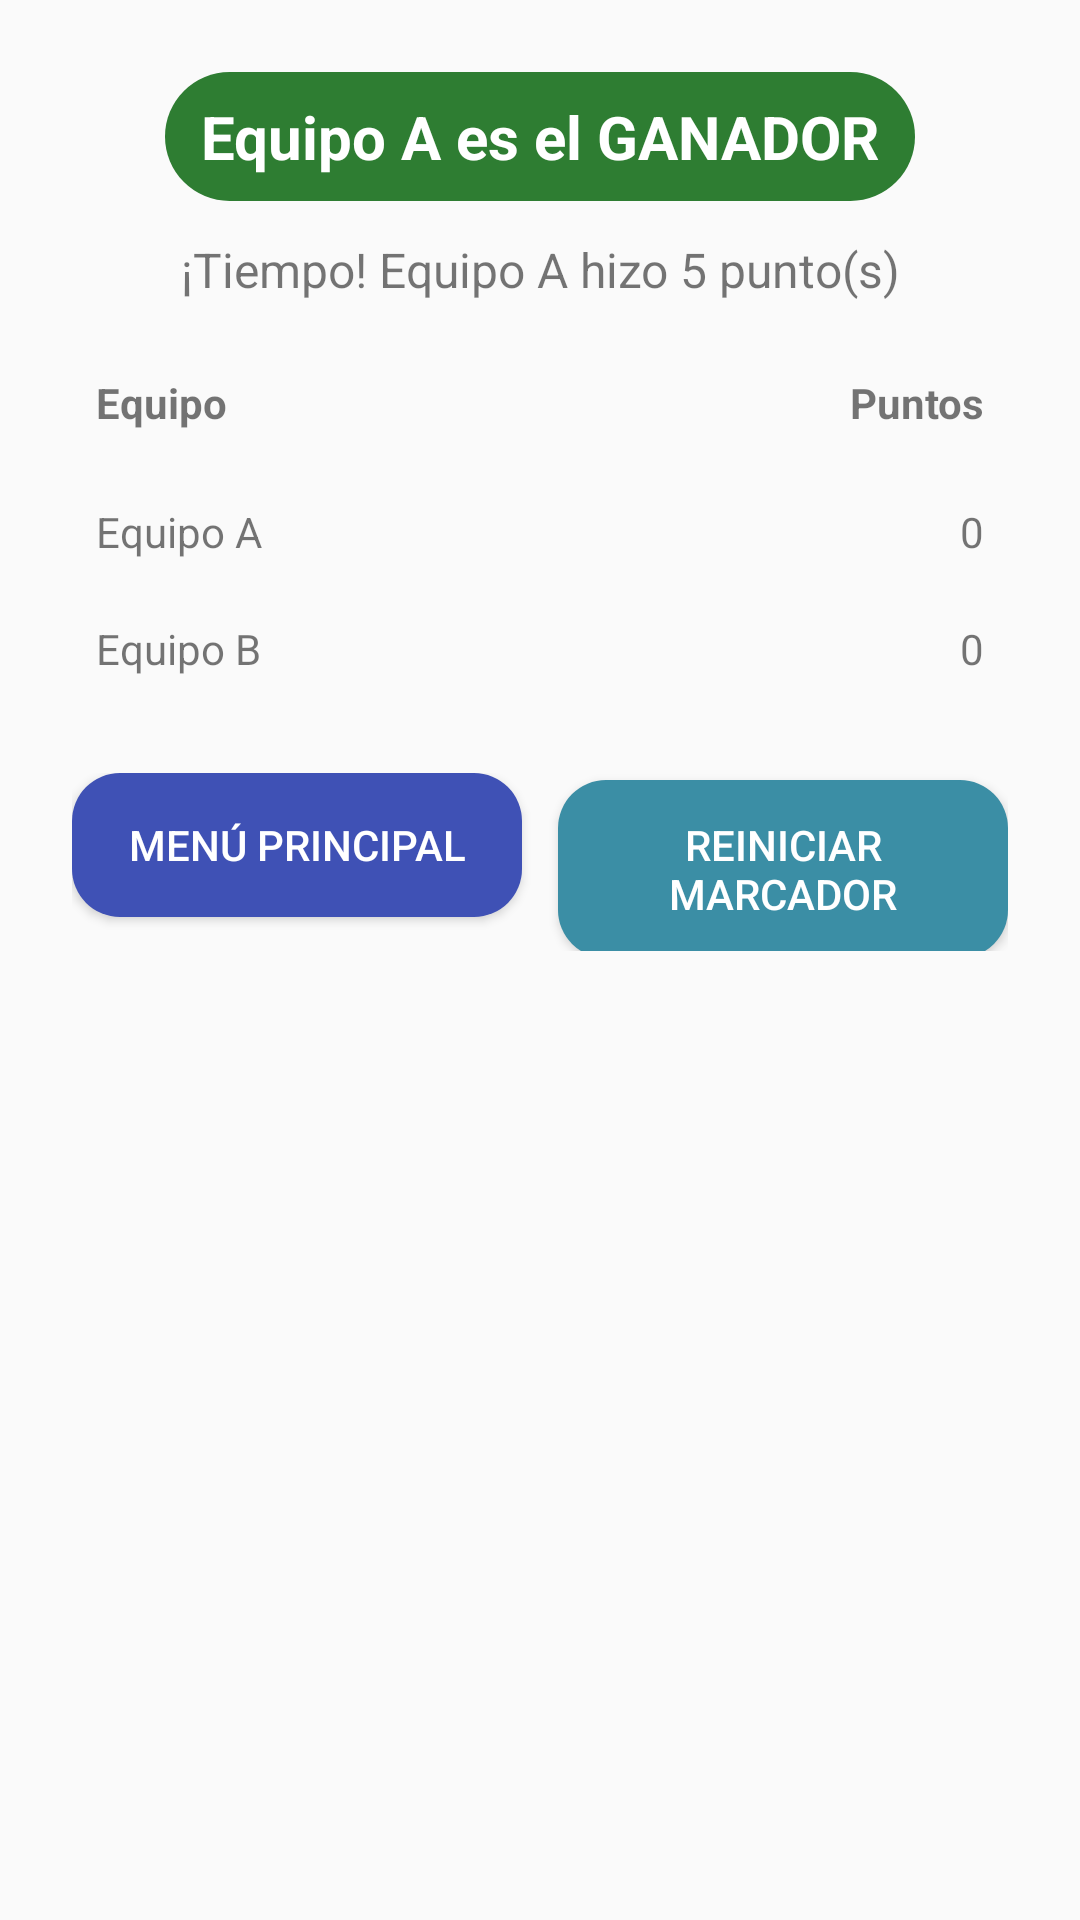

Android layout source for this screen:
<!-- AndroidManifest.xml: application theme Theme.Charadas -->
<!-- res/layout/activity_result.xml -->
<?xml version="1.0" encoding="utf-8"?>
<ScrollView xmlns:android="http://schemas.android.com/apk/res/android"
    android:layout_width="match_parent" android:layout_height="match_parent"
    android:background="@color/bg">

    <LinearLayout
        android:layout_width="match_parent" android:layout_height="wrap_content"
        android:padding="24dp" android:orientation="vertical" android:gravity="center_horizontal">

        
        <TextView
            android:id="@+id/tvWinner" android:layout_width="wrap_content" android:layout_height="wrap_content"
            android:text="Equipo A es el GANADOR" android:textStyle="bold" android:textSize="20sp"
            android:textColor="@android:color/white" android:background="@drawable/winner_badge"
            android:paddingLeft="12dp" android:paddingRight="12dp"
            android:paddingTop="8dp" android:paddingBottom="8dp"
            android:layout_marginBottom="12dp"/>

        
        <TextView
            android:id="@+id/tvSummary" android:layout_width="match_parent" android:layout_height="wrap_content"
            android:text="¡Tiempo! Equipo A hizo 5 punto(s)"
            android:textSize="16sp" android:gravity="center"
            android:paddingBottom="16dp"/>

        
        <LinearLayout
            android:layout_width="match_parent" android:layout_height="wrap_content"
            android:orientation="horizontal" android:weightSum="2" android:paddingBottom="8dp">

            <TextView
                android:layout_width="0dp" android:layout_height="wrap_content"
                android:layout_weight="1" android:text="Equipo" android:textStyle="bold" android:padding="8dp"/>

            <TextView
                android:layout_width="0dp" android:layout_height="wrap_content"
                android:layout_weight="1" android:text="Puntos" android:textStyle="bold"
                android:gravity="end" android:padding="8dp"/>
        </LinearLayout>

        
        <LinearLayout
            android:layout_width="match_parent" android:layout_height="wrap_content"
            android:orientation="horizontal" android:weightSum="2" android:paddingBottom="4dp">

            <TextView
                android:id="@+id/tvRowTeamA" android:layout_width="0dp" android:layout_height="wrap_content"
                android:layout_weight="1" android:text="Equipo A" android:padding="8dp"/>

            <TextView
                android:id="@+id/tvRowPointsA" android:layout_width="0dp" android:layout_height="wrap_content"
                android:layout_weight="1" android:text="0" android:gravity="end" android:padding="8dp"/>
        </LinearLayout>

        
        <LinearLayout
            android:layout_width="match_parent" android:layout_height="wrap_content"
            android:orientation="horizontal" android:weightSum="2">

            <TextView
                android:id="@+id/tvRowTeamB" android:layout_width="0dp" android:layout_height="wrap_content"
                android:layout_weight="1" android:text="Equipo B" android:padding="8dp"/>

            <TextView
                android:id="@+id/tvRowPointsB" android:layout_width="0dp" android:layout_height="wrap_content"
                android:layout_weight="1" android:text="0" android:gravity="end" android:padding="8dp"/>
        </LinearLayout>

        
        <LinearLayout
            android:layout_width="match_parent" android:layout_height="wrap_content"
            android:orientation="horizontal" android:layout_marginTop="24dp">

            <Button
                android:id="@+id/btnMenu" android:layout_width="0dp" android:layout_height="wrap_content"
                android:layout_weight="1" android:text="MENÚ PRINCIPAL" android:background="@drawable/btn_primary"
                android:textColor="@android:color/white"/>

            <Button
                android:id="@+id/btnReset" android:layout_width="0dp" android:layout_height="wrap_content"
                android:layout_weight="1" android:layout_marginStart="12dp" android:text="REINICIAR MARCADOR"
                android:background="@drawable/btn_secondary" android:textColor="@android:color/white"/>
        </LinearLayout>
    </LinearLayout>
</ScrollView>
<!-- resources referenced by this layout -->
<resources>
  <color name="bg">#FAFAFA</color>
  <!-- drawable btn_primary (drawable) -->
  <shape xmlns:android="http://schemas.android.com/apk/res/android" android:shape="rectangle">
      <solid android:color="@color/primary"/>
      <corners android:radius="16dp"/>
      <padding android:left="16dp" android:top="12dp" android:right="16dp" android:bottom="12dp"/>
  </shape>
  <!-- drawable btn_secondary (drawable) -->
  <shape xmlns:android="http://schemas.android.com/apk/res/android" android:shape="rectangle">
      <solid android:color="@color/accent"/>
      <corners android:radius="16dp"/>
      <padding android:left="16dp" android:top="12dp" android:right="16dp" android:bottom="12dp"/>
  </shape>
  <!-- drawable winner_badge (drawable) -->
  <shape xmlns:android="http://schemas.android.com/apk/res/android" android:shape="rectangle">
      <solid android:color="@color/success"/>
      <corners android:radius="24dp"/>
      <padding android:left="24dp" android:top="10dp" android:right="24dp" android:bottom="10dp"/>
  </shape>
  <style name="Theme.Charadas" parent="android:Theme.Material.Light.NoActionBar" />
  <color name="primary">#3F51B5</color>
  <color name="accent">#3B8EA5</color>
  <color name="success">#2E7D32</color>
</resources>
